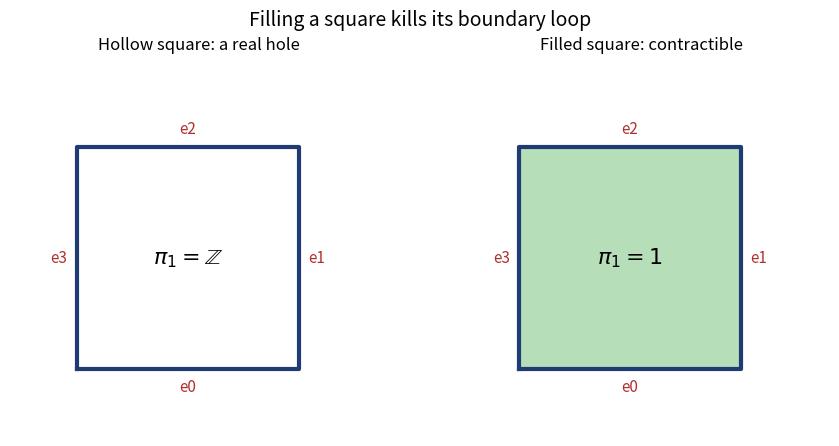

Write Python code to recreate this figure.
"""Visualize the hollow square (a hole) versus the filled square (contractible).

Draws two unit squares side by side. The left square is hollow: its boundary
loop cannot be contracted and the fundamental group is Z. The right square is
filled with a shaded 2-cell: the boundary loop contracts and the group is
trivial. Saves 'square_hollow_vs_filled.png'.
"""
import matplotlib.pyplot as plt
import matplotlib.patches as patches


def draw_square(ax, filled: bool, title: str) -> None:
    corners = [(0, 0), (1, 0), (1, 1), (0, 1), (0, 0)]
    xs, ys = zip(*corners)
    if filled:
        ax.add_patch(patches.Polygon(corners[:-1], closed=True,
                                     facecolor="#6fbf73", alpha=0.5,
                                     edgecolor="none"))
    ax.plot(xs, ys, color="#1f3b73", linewidth=3)
    labels = {0: (0.5, -0.08), 1: (1.08, 0.5), 2: (0.5, 1.08), 3: (-0.08, 0.5)}
    for e, (x, y) in labels.items():
        ax.text(x, y, f"e{e}", ha="center", va="center", fontsize=11,
                color="#b03030")
    group = r"$\pi_1 = 1$" if filled else r"$\pi_1 = \mathbb{Z}$"
    ax.text(0.5, 0.5, group, ha="center", va="center", fontsize=16)
    ax.set_title(title)
    ax.set_xlim(-0.3, 1.4)
    ax.set_ylim(-0.3, 1.4)
    ax.set_aspect("equal")
    ax.axis("off")


def main() -> None:
    fig, axes = plt.subplots(1, 2, figsize=(9, 4.5))
    draw_square(axes[0], filled=False, title="Hollow square: a real hole")
    draw_square(axes[1], filled=True, title="Filled square: contractible")
    fig.suptitle("Filling a square kills its boundary loop", fontsize=14)
    fig.tight_layout()
    fig.savefig("square_hollow_vs_filled.png", dpi=150)
    print("saved square_hollow_vs_filled.png")


if __name__ == "__main__":
    main()
